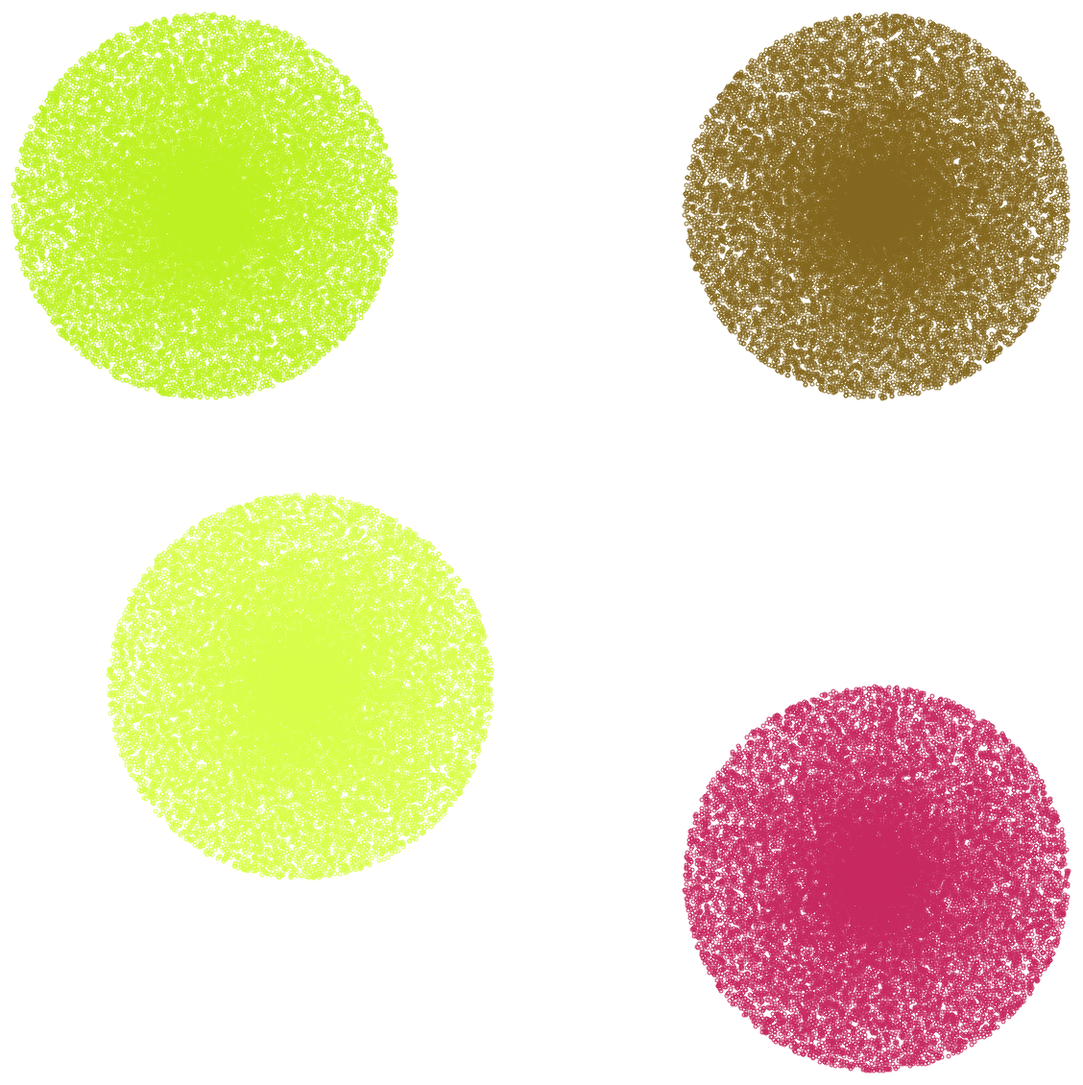
D3 v5 page, settled after 480 driven frames (8 s of simulated time); the page loaded 1 data file(s).


var realData;
var radiusOfEachPointCircle=2;
var canvas = document.getElementById("graph");
var context = canvas.getContext('2d');

var maxWidth = 0;
var maxHeight = 0;
var xcoord;
var ycoord;
var semiColonOutput;
var eachRow;
var data;
function getRandomColor() {
    var letters = '0123456789ABCDEF'.split('');
    var color = '#';
    for (var i = 0; i < 6; i++ ) {
        color += letters[Math.round(Math.random() * 15)];
    }
    return color;
}
function drawData() {
		d3.json("traditionalKMeansSerial.txt").then( function(jsonParsed) {
		var semiColonParser = d3.dsvFormat(";");
		jsonParsed.forEach( function(jsonData) {
		semiColonOutput = semiColonParser.parse(jsonData)
		semiColonOutput.columns.forEach( 
			function (d) {
				data = d3.csvParseRows(d)
				
				if (data.length > 0) {
					eachRow = data[0];
					xcoord = parseInt(eachRow[0]);
					ycoord = parseInt(eachRow[1]);
				if ( xcoord > maxWidth) { maxWidth = xcoord;}  
				if ( ycoord > maxHeight) { maxHeight = ycoord;}
				}
				});
		});
		if (context.canvas.width < maxWidth) context.canvas.width = maxWidth + 100;
		if (context.canvas.height < maxHeight) context.canvas.height = maxHeight + 100;
		jsonParsed.forEach( function(jsonData) {
			context.strokeStyle = getRandomColor();
			semiColonOutput = semiColonParser.parse(jsonData)
			semiColonOutput.columns.forEach( 
				function (d) {
					data = d3.csvParseRows(d)
					if (data.length > 0) {
						eachRow = data[0];
						xcoord = parseInt(eachRow[0]);
						ycoord = parseInt(eachRow[1]);
					context.beginPath();
					context.arc( xcoord, ycoord, radiusOfEachPointCircle, 0, 2 * Math.PI);
					context.stroke();
					context.closePath();
					}
					
					});
			});

	});
	}

$(document).ready(drawData);



### data: traditionalKMeansSerial.txt, 837839 bytes — head not shown